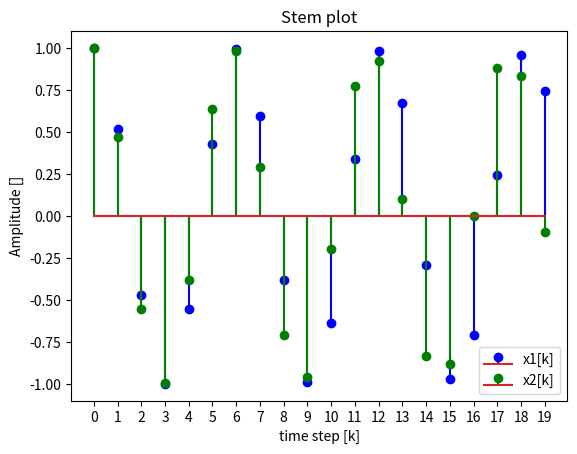

This chart was generated by the following Python code:
import numpy as np
import matplotlib.pyplot as plt


K = 20
Ts = 1/128


k_array = np.arange(0, K, 1)


def x1(k):
    return np.cos(42*np.pi*k*Ts)

def x2(k):
    return np.cos(44*np.pi*k*Ts)


x1_array = x1(k_array)
x2_array = x2(k_array)


plt.stem(k_array, x1_array, label="x1[k]", markerfmt="b", linefmt="b")
plt.stem(k_array, x2_array, label="x2[k]", markerfmt="g", linefmt="g")

plt.xlabel('time step [k]')
plt.ylabel('Amplitude []')
plt.title('Stem plot')
plt.xticks(k_array)

plt.legend()

plt.savefig("1c")
